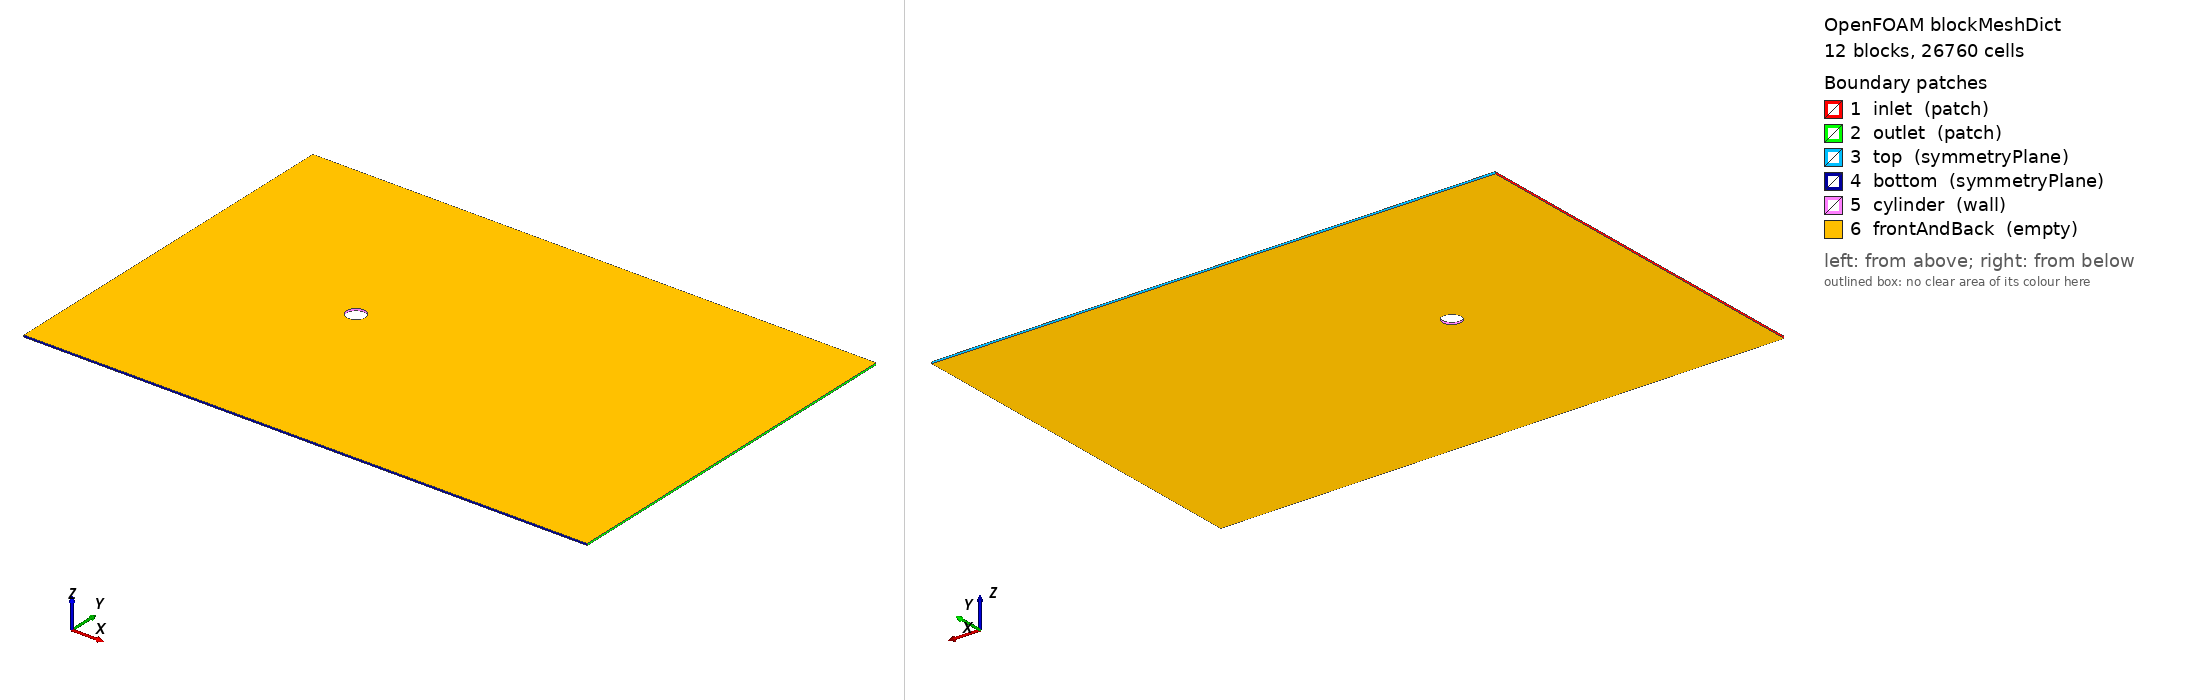

OpenFOAM case: the mesh blockMesh builds from blockMeshDict, 12 block(s), 26760 cells. Boundary patches (legend numbers): 1 inlet (patch), 2 outlet (patch), 3 top (symmetryPlane), 4 bottom (symmetryPlane), 5 cylinder (wall), 6 frontAndBack (empty). Left view from above one corner, right view from below the opposite corner. Boundary conditions: 1 field file(s) under 0/; 6 of 6 drawn patches have an entry in a shipped field file.

=== system/blockMeshDict ===
/*--------------------------------*- C++ -*----------------------------------*\
  Generated by cfd/generate_cases.py  -  2-D cylinder wake, Re = 100
\*---------------------------------------------------------------------------*/
FoamFile
{
    version     2.0;
    format      ascii;
    class       dictionary;
    object      blockMeshDict;
}
// * * * * * * * * * * * * * * * * * * * * * * * * * * * * * * * * * * * * //

convertToMeters 1;

vertices
(
    (0.3535533906 -0.3535533906 -0.05)    // 0
    (0.3535533906 0.3535533906 -0.05)    // 1
    (-0.3535533906 0.3535533906 -0.05)    // 2
    (-0.3535533906 -0.3535533906 -0.05)    // 3
    (2 -2 -0.05)    // 4
    (2 2 -0.05)    // 5
    (-2 2 -0.05)    // 6
    (-2 -2 -0.05)    // 7
    (20 -2 -0.05)    // 8
    (20 2 -0.05)    // 9
    (20 10 -0.05)    // 10
    (2 10 -0.05)    // 11
    (-2 10 -0.05)    // 12
    (-10 10 -0.05)    // 13
    (-10 2 -0.05)    // 14
    (-10 -2 -0.05)    // 15
    (-10 -10 -0.05)    // 16
    (-2 -10 -0.05)    // 17
    (2 -10 -0.05)    // 18
    (20 -10 -0.05)    // 19
    (0.3535533906 -0.3535533906 0.05)    // 20
    (0.3535533906 0.3535533906 0.05)    // 21
    (-0.3535533906 0.3535533906 0.05)    // 22
    (-0.3535533906 -0.3535533906 0.05)    // 23
    (2 -2 0.05)    // 24
    (2 2 0.05)    // 25
    (-2 2 0.05)    // 26
    (-2 -2 0.05)    // 27
    (20 -2 0.05)    // 28
    (20 2 0.05)    // 29
    (20 10 0.05)    // 30
    (2 10 0.05)    // 31
    (-2 10 0.05)    // 32
    (-10 10 0.05)    // 33
    (-10 2 0.05)    // 34
    (-10 -2 0.05)    // 35
    (-10 -10 0.05)    // 36
    (-2 -10 0.05)    // 37
    (2 -10 0.05)    // 38
    (20 -10 0.05)    // 39
);

blocks
(
    hex (0 4 5 1 20 24 25 21) (40 48 1) simpleGrading (8 1 1)    // O_right
    hex (1 5 6 2 21 25 26 22) (40 48 1) simpleGrading (8 1 1)    // O_top
    hex (2 6 7 3 22 26 27 23) (40 48 1) simpleGrading (8 1 1)    // O_left
    hex (3 7 4 0 23 27 24 20) (40 48 1) simpleGrading (8 1 1)    // O_bottom
    hex (4 8 9 5 24 28 29 25) (120 48 1) simpleGrading (3 1 1)    // RM
    hex (5 9 10 11 25 29 30 31) (120 30 1) simpleGrading (3 8 1)    // TR
    hex (6 5 11 12 26 25 31 32) (48 30 1) simpleGrading (1 8 1)    // TM
    hex (14 6 12 13 34 26 32 33) (30 30 1) simpleGrading (0.125 8 1)    // TL
    hex (15 7 6 14 35 27 26 34) (30 48 1) simpleGrading (0.125 1 1)    // LM
    hex (16 17 7 15 36 37 27 35) (30 30 1) simpleGrading (0.125 0.125 1)    // BL
    hex (17 18 4 7 37 38 24 27) (48 30 1) simpleGrading (1 0.125 1)    // BM
    hex (18 19 8 4 38 39 28 24) (120 30 1) simpleGrading (3 0.125 1)    // BR
);

edges
(
    arc 0 1 (0.5 0 -0.05)
    arc 20 21 (0.5 0 0.05)
    arc 1 2 (0 0.5 -0.05)
    arc 21 22 (0 0.5 0.05)
    arc 2 3 (-0.5 0 -0.05)
    arc 22 23 (-0.5 0 0.05)
    arc 3 0 (0 -0.5 -0.05)
    arc 23 20 (0 -0.5 0.05)
);

boundary
(
    inlet
    {
        type patch;
        faces
        (
            (13 14 34 33)
            (14 15 35 34)
            (15 16 36 35)
        );
    }
    outlet
    {
        type patch;
        faces
        (
            (19 8 28 39)
            (8 9 29 28)
            (9 10 30 29)
        );
    }
    top
    {
        type symmetryPlane;
        faces
        (
            (10 11 31 30)
            (11 12 32 31)
            (12 13 33 32)
        );
    }
    bottom
    {
        type symmetryPlane;
        faces
        (
            (16 17 37 36)
            (17 18 38 37)
            (18 19 39 38)
        );
    }
    cylinder
    {
        type wall;
        faces
        (
            (1 0 20 21)
            (2 1 21 22)
            (3 2 22 23)
            (0 3 23 20)
        );
    }
    frontAndBack
    {
        type empty;
        faces
        (
            (0 1 5 4)
            (20 24 25 21)
            (1 2 6 5)
            (21 25 26 22)
            (2 3 7 6)
            (22 26 27 23)
            (3 0 4 7)
            (23 27 24 20)
            (4 5 9 8)
            (24 28 29 25)
            (5 11 10 9)
            (25 29 30 31)
            (6 12 11 5)
            (26 25 31 32)
            (14 13 12 6)
            (34 26 32 33)
            (15 14 6 7)
            (35 27 26 34)
            (16 15 7 17)
            (36 37 27 35)
            (17 7 4 18)
            (37 38 24 27)
            (18 4 8 19)
            (38 39 28 24)
        );
    }
);

mergePatchPairs
(
);


=== system/controlDict ===
/*--------------------------------*- C++ -*----------------------------------*\
  Generated by cfd/generate_cases.py  -  2-D cylinder wake, Re = 100
\*---------------------------------------------------------------------------*/
FoamFile
{
    version     2.0;
    format      ascii;
    class       dictionary;
    location    "system";
    object      controlDict;
}
// * * * * * * * * * * * * * * * * * * * * * * * * * * * * * * * * * * * * //

application     pimpleFoam;

startFrom       latestTime;
startTime       0;
stopAt          endTime;
endTime         300;

deltaT          0.001;               // initial value; adjusted for maxCo
adjustTimeStep  yes;
maxCo           0.5;
maxDeltaT       0.01;

writeControl    adjustableRunTime;
writeInterval   25;
purgeWrite      2;                   // keep only the last two field dumps

writeFormat     ascii;
writePrecision  8;
writeCompression off;
timeFormat      general;
timePrecision   8;

runTimeModifiable true;

functions
{
    #include "forceCoeffs"
    #include "sampleWindow"
    #include "runTimeControl"
}


=== 0/U ===
/*--------------------------------*- C++ -*----------------------------------*\
  Generated by cfd/generate_cases.py  -  2-D cylinder wake, Re = 100
\*---------------------------------------------------------------------------*/
FoamFile
{
    version     2.0;
    format      ascii;
    class       volVectorField;
    location    "0";
    object      U;
}
// * * * * * * * * * * * * * * * * * * * * * * * * * * * * * * * * * * * * //

dimensions      [0 1 -1 0 0 0 0];

internalField   uniform (1 0 0);

boundaryField
{
    inlet
    {
        type            fixedValue;
        value           uniform (1 0 0);
    }
    outlet
    {
        type            zeroGradient;
    }
    top
    {
        type            symmetryPlane;
    }
    bottom
    {
        type            symmetryPlane;
    }
    cylinder
    {
        type            noSlip;
    }
    frontAndBack
    {
        type            empty;
    }
}
